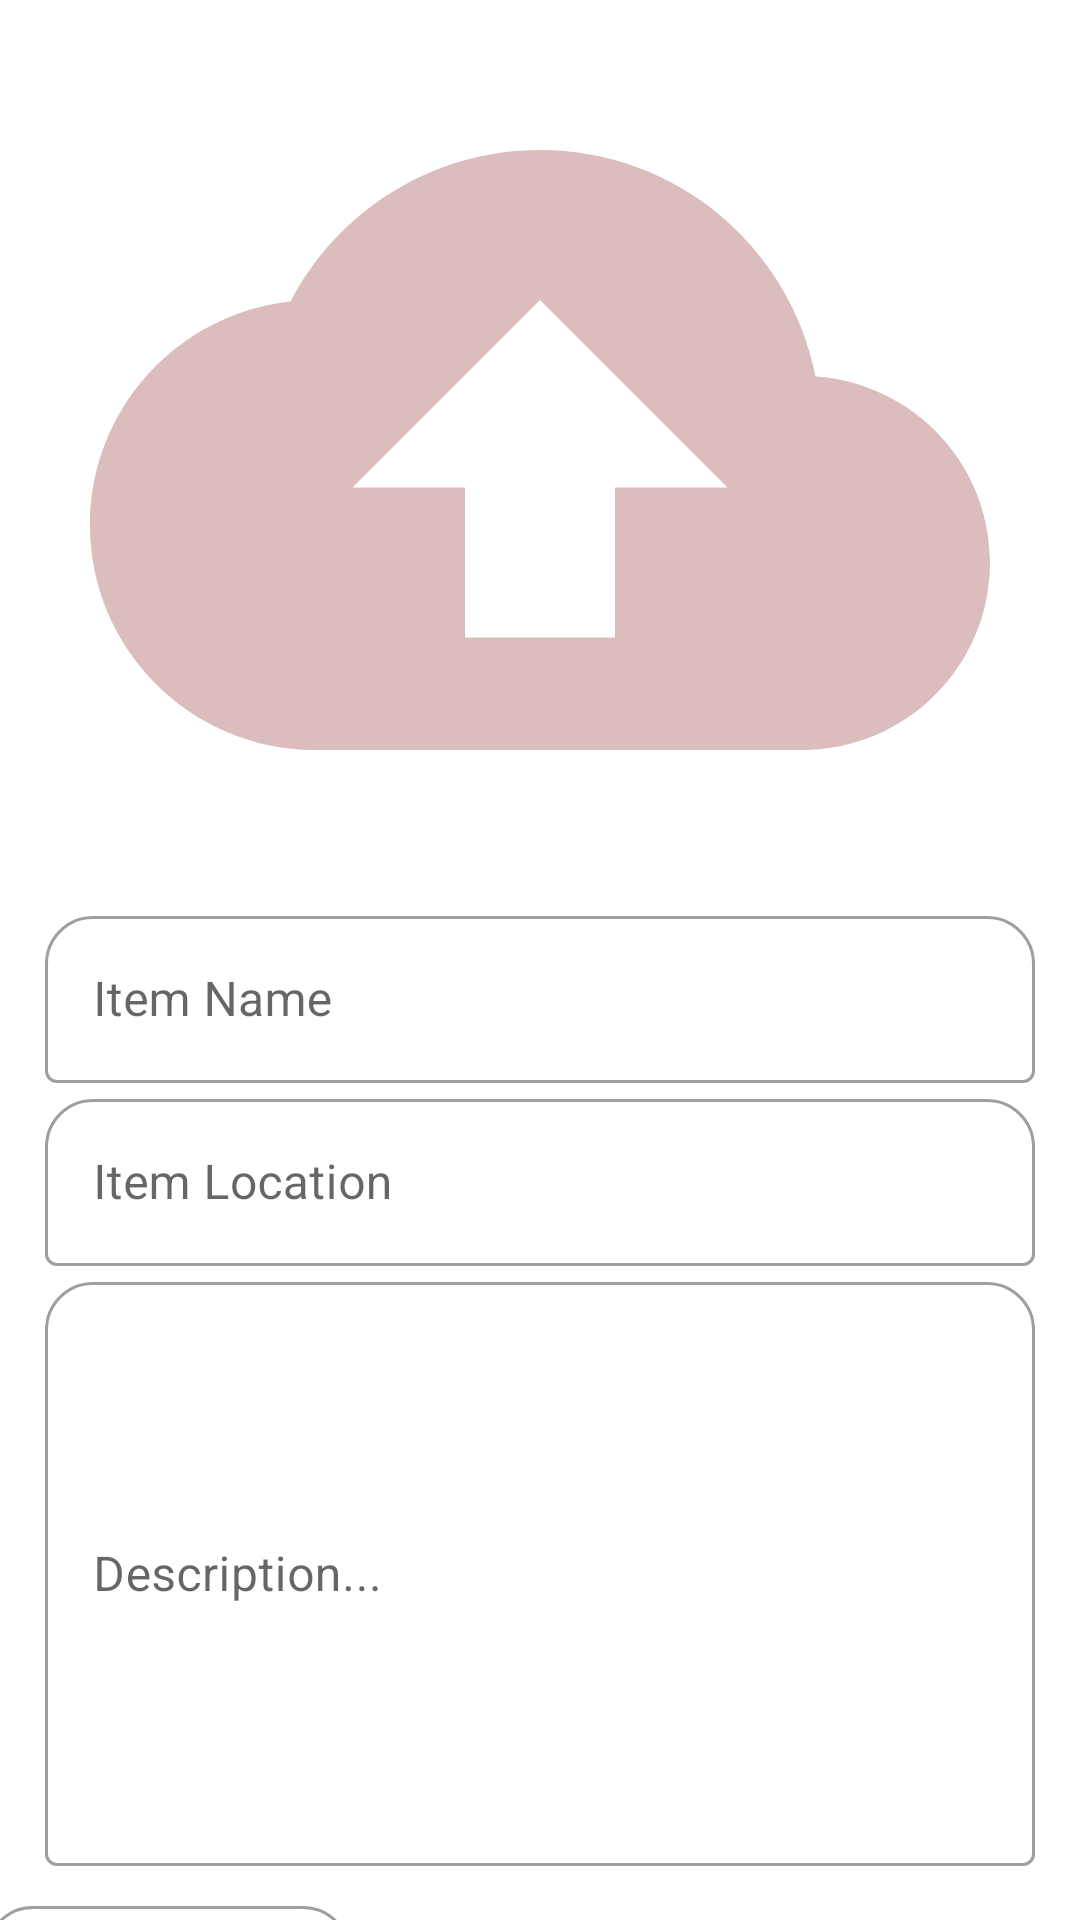

Write the Android layout XML for this screen, with the resource values it uses.
<!-- AndroidManifest.xml: application theme Theme.StuffSellingMadeEasy -->
<!-- res/layout/fragment_sell.xml -->
<?xml version="1.0" encoding="utf-8"?>
<androidx.constraintlayout.widget.ConstraintLayout xmlns:android="http://schemas.android.com/apk/res/android"
    xmlns:tools="http://schemas.android.com/tools"
    android:layout_width="match_parent"
    android:layout_height="match_parent"
    android:background="@drawable/app_theme"
    xmlns:app="http://schemas.android.com/apk/res-auto"
    tools:context=".view.ui.fragment.SellFragment">


    <ImageView
        android:id="@+id/sell_image"
        android:layout_width="0dp"
        android:layout_height="300dp"
        app:layout_constraintEnd_toEndOf="parent"
        app:layout_constraintStart_toStartOf="parent"
        app:layout_constraintTop_toTopOf="parent"
        android:src="@drawable/ic_baseline_cloud_upload_24"
        />
    <com.google.android.material.textfield.TextInputLayout
        android:id="@+id/text_input0"
        style="@style/Widget.MaterialComponents.TextInputLayout.OutlinedBox"
        android:layout_width="match_parent"
        android:layout_height="wrap_content"
        android:layout_marginStart="15dp"
        android:layout_marginEnd="15dp"
        android:layout_marginBottom="600dp"
        android:hint="Item Name"
        app:boxBackgroundMode="outline"
        app:boxCornerRadiusTopEnd="16dp"
        app:boxCornerRadiusTopStart="16dp"
        app:endIconMode="clear_text"
        app:layout_constraintEnd_toEndOf="parent"
        app:layout_constraintStart_toStartOf="parent"
        app:layout_constraintTop_toBottomOf="@+id/sell_image">

        <com.google.android.material.textfield.TextInputEditText
            android:id="@+id/sell_name"
            android:layout_width="match_parent"
            android:layout_height="wrap_content"
            android:singleLine="true"
            android:imeOptions="actionDone"
            />
    </com.google.android.material.textfield.TextInputLayout>

    <com.google.android.material.textfield.TextInputLayout
        android:id="@+id/text_input1_sell"
        style="@style/Widget.MaterialComponents.TextInputLayout.OutlinedBox"
        android:layout_width="match_parent"
        android:layout_height="wrap_content"
        android:layout_marginStart="15dp"
        android:layout_marginEnd="15dp"
        android:layout_marginBottom="600dp"
        android:hint="Item Location"
        app:boxBackgroundMode="outline"
        app:boxCornerRadiusTopEnd="16dp"
        app:boxCornerRadiusTopStart="16dp"
        app:endIconMode="clear_text"
        app:layout_constraintEnd_toEndOf="parent"
        app:layout_constraintStart_toStartOf="parent"
        app:layout_constraintTop_toBottomOf="@+id/text_input0">

        <com.google.android.material.textfield.TextInputEditText
            android:id="@+id/sell_location"
            android:layout_width="match_parent"
            android:layout_height="wrap_content"
            android:singleLine="true"
            android:imeOptions="actionNext"
            />
    </com.google.android.material.textfield.TextInputLayout>

    <com.google.android.material.textfield.TextInputLayout
        android:id="@+id/text_input2_sell"
        style="@style/Widget.MaterialComponents.TextInputLayout.OutlinedBox"
        android:layout_width="match_parent"
        android:layout_height="200dp"
        android:layout_marginStart="15dp"
        android:layout_marginEnd="15dp"
        android:layout_marginBottom="600dp"
        android:hint="Description..."
        app:boxBackgroundMode="outline"
        app:boxCornerRadiusTopEnd="16dp"
        app:boxCornerRadiusTopStart="16dp"
        app:endIconMode="clear_text"
        app:layout_constraintEnd_toEndOf="parent"
        app:layout_constraintStart_toStartOf="parent"
        app:layout_constraintTop_toBottomOf="@id/text_input1_sell"
        >

        <com.google.android.material.textfield.TextInputEditText
            android:id="@+id/sell_description"
            android:layout_width="match_parent"
            android:layout_height="match_parent"
            />
    </com.google.android.material.textfield.TextInputLayout>

    <com.google.android.material.textfield.TextInputLayout
        android:id="@+id/text_input3_sell"
        style="@style/Widget.MaterialComponents.TextInputLayout.OutlinedBox"
        android:layout_width="137dp"
        android:layout_height="72dp"
        android:layout_marginStart="8dp"
        android:layout_marginTop="8dp"
        android:layout_marginEnd="250dp"
        android:hint="Price"
        app:boxBackgroundMode="outline"
        app:boxCornerRadiusTopEnd="16dp"
        app:boxCornerRadiusTopStart="16dp"
        app:layout_constraintEnd_toEndOf="parent"
        app:layout_constraintStart_toStartOf="parent"
        app:layout_constraintTop_toBottomOf="@+id/text_input2_sell"
        app:suffixText="$">

        <com.google.android.material.textfield.TextInputEditText
            android:id="@+id/sell_price"
            android:layout_width="122dp"
            android:layout_height="58dp"
            android:layout_marginStart="4dp"
            android:imeOptions="actionNext"
            android:singleLine="true" />
    </com.google.android.material.textfield.TextInputLayout>

    <com.google.android.material.button.MaterialButton
        android:id="@+id/upload_sell_btn"
        style="@style/Widget.MaterialComponents.Button.TextButton"
        android:layout_width="wrap_content"
        android:layout_height="wrap_content"
        android:layout_marginStart="32dp"
        android:layout_marginTop="48dp"
        android:layout_marginEnd="136dp"
        android:text="Upload"
        android:textColor="#442C2E"
        app:cornerRadius="16dp"
        app:icon="@drawable/ic_baseline_cloud_upload_24"
        app:layout_constraintEnd_toEndOf="parent"
        app:layout_constraintHorizontal_bias="1.0"
        app:layout_constraintStart_toStartOf="@+id/text_input3_sell"
        app:layout_constraintTop_toBottomOf="@+id/text_input2_sell"
        app:rippleColor="#442C2E"
        app:strokeColor="#442C2E"
        app:strokeWidth="1dp" />

</androidx.constraintlayout.widget.ConstraintLayout>
<!-- resources referenced by this layout -->
<resources>
  <!-- drawable ic_baseline_cloud_upload_24 (drawable) -->
  <vector android:height="24dp" android:tint="#DABDBC"
      android:viewportHeight="24" android:viewportWidth="24"
      android:width="24dp" xmlns:android="http://schemas.android.com/apk/res/android">
      <path android:fillColor="@android:color/white" android:pathData="M19.35,10.04C18.67,6.59 15.64,4 12,4 9.11,4 6.6,5.64 5.35,8.04 2.34,8.36 0,10.91 0,14c0,3.31 2.69,6 6,6h13c2.76,0 5,-2.24 5,-5 0,-2.64 -2.05,-4.78 -4.65,-4.96zM14,13v4h-4v-4H7l5,-5 5,5h-3z"/>
  </vector>
  <style name="Theme.StuffSellingMadeEasy" parent="Theme.MaterialComponents.DayNight.NoActionBar">
          
          <item name="colorPrimary">@color/purple_500</item>
          <item name="colorPrimaryVariant">@color/purple_700</item>
          <item name="colorOnPrimary">@color/white</item>
          
          <item name="colorSecondary">@color/teal_200</item>
          <item name="colorSecondaryVariant">@color/teal_700</item>
          <item name="colorOnSecondary">@color/black</item>
          
          <item name="android:statusBarColor" tools:targetApi="l">?attr/colorPrimaryVariant</item>
          
      </style>
  <!-- not gathered from this repository: default colours our renderer supplied (Android Studio template values) -->
  <color name="purple_500">#FF6200EE</color>
  <color name="purple_700">#FF3700B3</color>
  <color name="teal_200">#FF03DAC5</color>
  <color name="teal_700">#FF018786</color>
  <color name="black">#FF000000</color>
  <color name="white">#FFFFFFFF</color>
</resources>
